Run: headless pygame with SDL's dummy video driver; simulated clock (each Clock.tick advances the game by its frame time, no real sleeping); random seed 0; keys injected as events and as key.get_pressed() state; no mouse input.
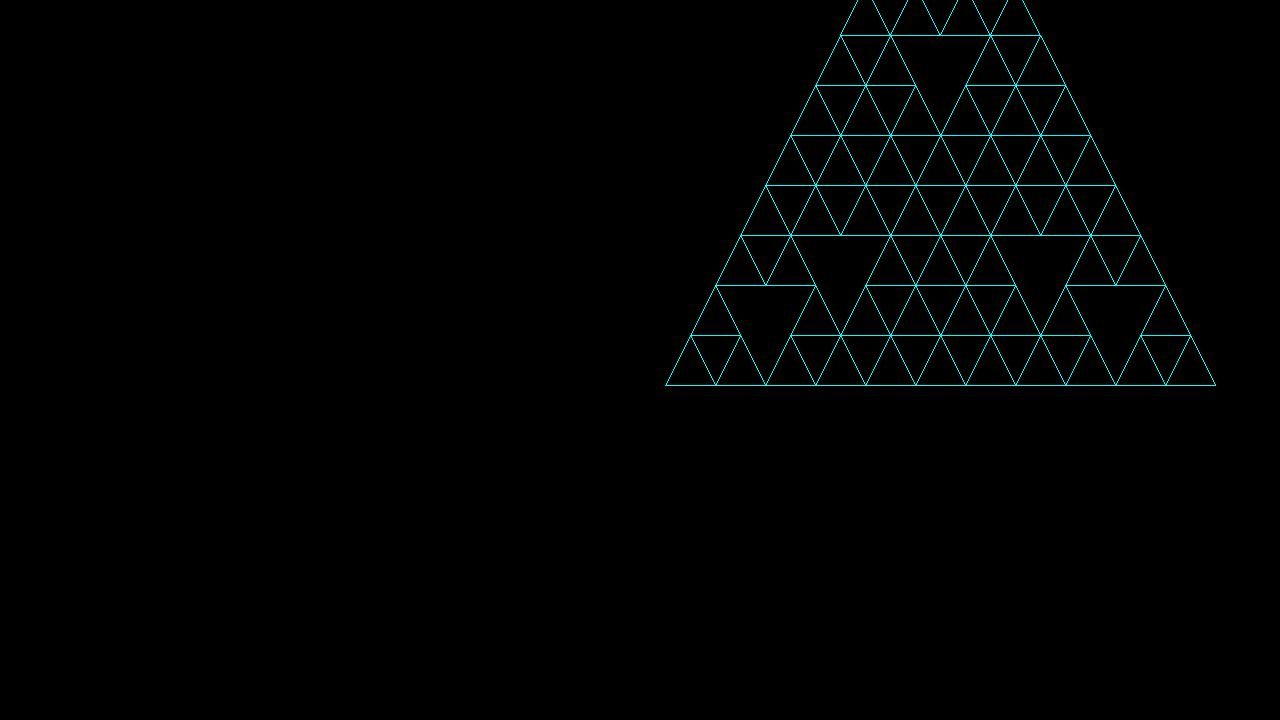
Frame 1 of 4 · flips 1–60 · no input
Frame 2 of 4 · flips 61–180 · tapped SPACE, RETURN · held RIGHT (→), D · screen unchanged from frame 1, image omitted
Frame 3 of 4 · flips 181–300 · held DOWN (↓), S · screen unchanged from frame 2, image omitted
Frame 4 of 4 · flips 301–420 · held LEFT (←), A, UP (↑), W · screen unchanged from frame 3, image omitted

The pygame program that drew these frames:

# Author: Adrian Løberg Moen
# Github: AdrianMoen
# Email: Adrian.Moen01@gmail.com
import sys
import pygame
from pygame import color
from pygame.locals import *

pygame.init()

window_width = 1280
window_height = 720

screencolor = (0, 0, 0)

canvas = pygame.display.set_mode((window_width, window_height))
pygame.display.set_caption("Sierpinski trekant")

class Triangle():

    def __init__(self, x1, y1, x2, y2, x3, y3, surface):
        self.x1 = x1
        self.y1 = y1
        
        self.x2 = x2
        self.y2 = y2
        
        self.x3 = x3
        self.y3 = y3
        
        self.surface = surface

    def draw_triangle(self, color):

        pygame.draw.line(self.surface, color, (self.x1, self.y1), (self.x2, self.y2), width=1)
        pygame.draw.line(self.surface, color, (self.x2, self.y2), (self.x3, self.y3), width=1)
        pygame.draw.line(self.surface, color, (self.x3, self.y3), (self.x1, self.y1), width=1)

    # finner bredden på trekanten
    def get_width(x1, x2, x3):

        if x1 < x2:
            if x1 < x3:
                if x2 > x3:
                    width = x2 - x1
                else:
                    width = x3 - x1
            else:
                width = x2 - x3
        else:
            if x2 < x3:
                if x1 > x3:
                    width = x1 - x2
                else:
                    width = x3 - x2
            else:
                width = x1 - x3

        return width

    # finner høyden på trekanten
    def get_height(y1, y2, y3):

        if y1 < y2:
            if y1 < y3:
                if y2 > y3:
                    height = y2 - y1
                else:
                    height = y3 - y1
            else:
                height = y2 - y3
        else:
            if y2 < y3:
                if y1 > y3:
                    height = y1 - y2
                else:
                    height = y3 - y2
            else:
                height = y1 - y3

        return height

# gjør sierpinksi delen om til en klasse, mest for at det skal se pent ut
class SierpinskiTriangle():
    
    def __init__(self, triangle_list, n):
        self.triangle_list = triangle_list
        self.n = n

    # rekursiv funksjon som produserer en liste med alle trekantene
    def calculate_triangles(width, height, triangle_list, n, p):
        
        new_triangle_list = []

        # sjekker om vi har nådd n-te iterasjon, dersom n == 1
        # returnerer vi den originale trekant listen
        if n <= 1:
            return triangle_list

        # lager trekanten som forflyttes til høyre
        for triangle in triangle_list:
            x1New = triangle.x1 + width*p
            x2New = triangle.x2 + width*p
            x3New = triangle.x3 + width*p

            newTriangle = Triangle(x1New, triangle.y1, x2New, triangle.y2, x3New, triangle.y3, canvas)
            new_triangle_list.append(newTriangle)
            new_triangle_list.append(triangle)

        # lager trekanten som forflyttes opp of til høyre i midten
        for triangle in triangle_list:
            x1New = triangle.x1 + width*p/2
            x2New = triangle.x2 + width*p/2
            x3New = triangle.x3 + width*p/2

            y1New = triangle.y1 - height*p
            y2New = triangle.y2 - height*p
            y3New = triangle.y3 - height*p

            newTriangle = Triangle(x1New, y1New, x2New, y2New, x3New, y3New, canvas)
            new_triangle_list.append(newTriangle)
    
        # fjerner triangle_list for hver gang, siden en ny sendes videre
        del triangle_list
        n = n - 1
        p = p + 1

        return_list = SierpinskiTriangle.calculate_triangles(width, height, new_triangle_list, n, p)
        return return_list

    def orient_triangles(triangle_list, width, height, n):
        
        for triangle in triangle_list:
            triangle.x1 += window_width - width/2
            triangle.x2 += window_width - width/2
            triangle.x3 += window_width - width/2

            triangle.y1 += window_height - height/2
            triangle.y2 += window_height - height/2
            triangle.y3 += window_height - height/2
            print(triangle.y3)

            triangle.x1 /= 2
            triangle.x2 /= 2
            triangle.x3 /= 2

            triangle.y1 /= 2
            triangle.y2 /= 2
            triangle.y3 /= 2
        



def main():
    
    running = True

    # posisjon til første trekant
    x1 = 100
    y1 = 100

    x2 = 200
    y2 = 100

    x3 = 150
    y3 = 0

    # fargen til trekantene representert av en tuple med rgb verdier
    # og en alpha verdi, alle trekantene skal ha samme farge.
    red = (255, 0, 0, 255)
    green = (0, 255, 0, 255)
    blue = (0, 0, 255, 255)
    cyan = (0, 255, 255, 255)
    white = (255, 255, 255, 255)

    color = cyan

    # finner bredde og høyde, som er statisk gjennom programmet
    width = Triangle.get_width(x1, x2, x3)
    height = Triangle.get_height(y1, y2, y3)

    # henter inn argumentet og gjøre det om til int,
    # siden den tolkes som en string, eller 'str'
    argv = sys.argv[0]
    n = 6

    # lager den første trekanten og legger den inn i den første listen
    triangle_list = []
    triangle = Triangle(x1, y1, x2, y2, x3, y3, canvas)
    triangle_list.append(triangle)


    # lager sierpinski trekanten av n-te grad
    p = 0
    complete_triangle_list = SierpinskiTriangle.calculate_triangles(width, height, triangle_list, n, p)

    # initialiserer sierpinski trekanten
    sierpinski = SierpinskiTriangle(complete_triangle_list, n)

    # forflytter trekantene slik at de er synlige, samt skalerer dem
    SierpinskiTriangle.orient_triangles(complete_triangle_list, width, height, n)

    # hoved loop for å displaye trekanten
    while running:
        
        canvas.fill(screencolor)

        # tegner alle trekantene. Trenger strengt tatt ikke
        # være inne i hoved loopen, da de ikke flytter på seg
        for triangle in complete_triangle_list:
            triangle.draw_triangle(color)
        # print(len(complete_triangle_list))
        pygame.display.update()

        for event in pygame.event.get():
            if event.type == pygame.QUIT:
                runnign = False
                pygame.display.quit()
                pygame.quit()

if __name__ == '__main__':
    main()
